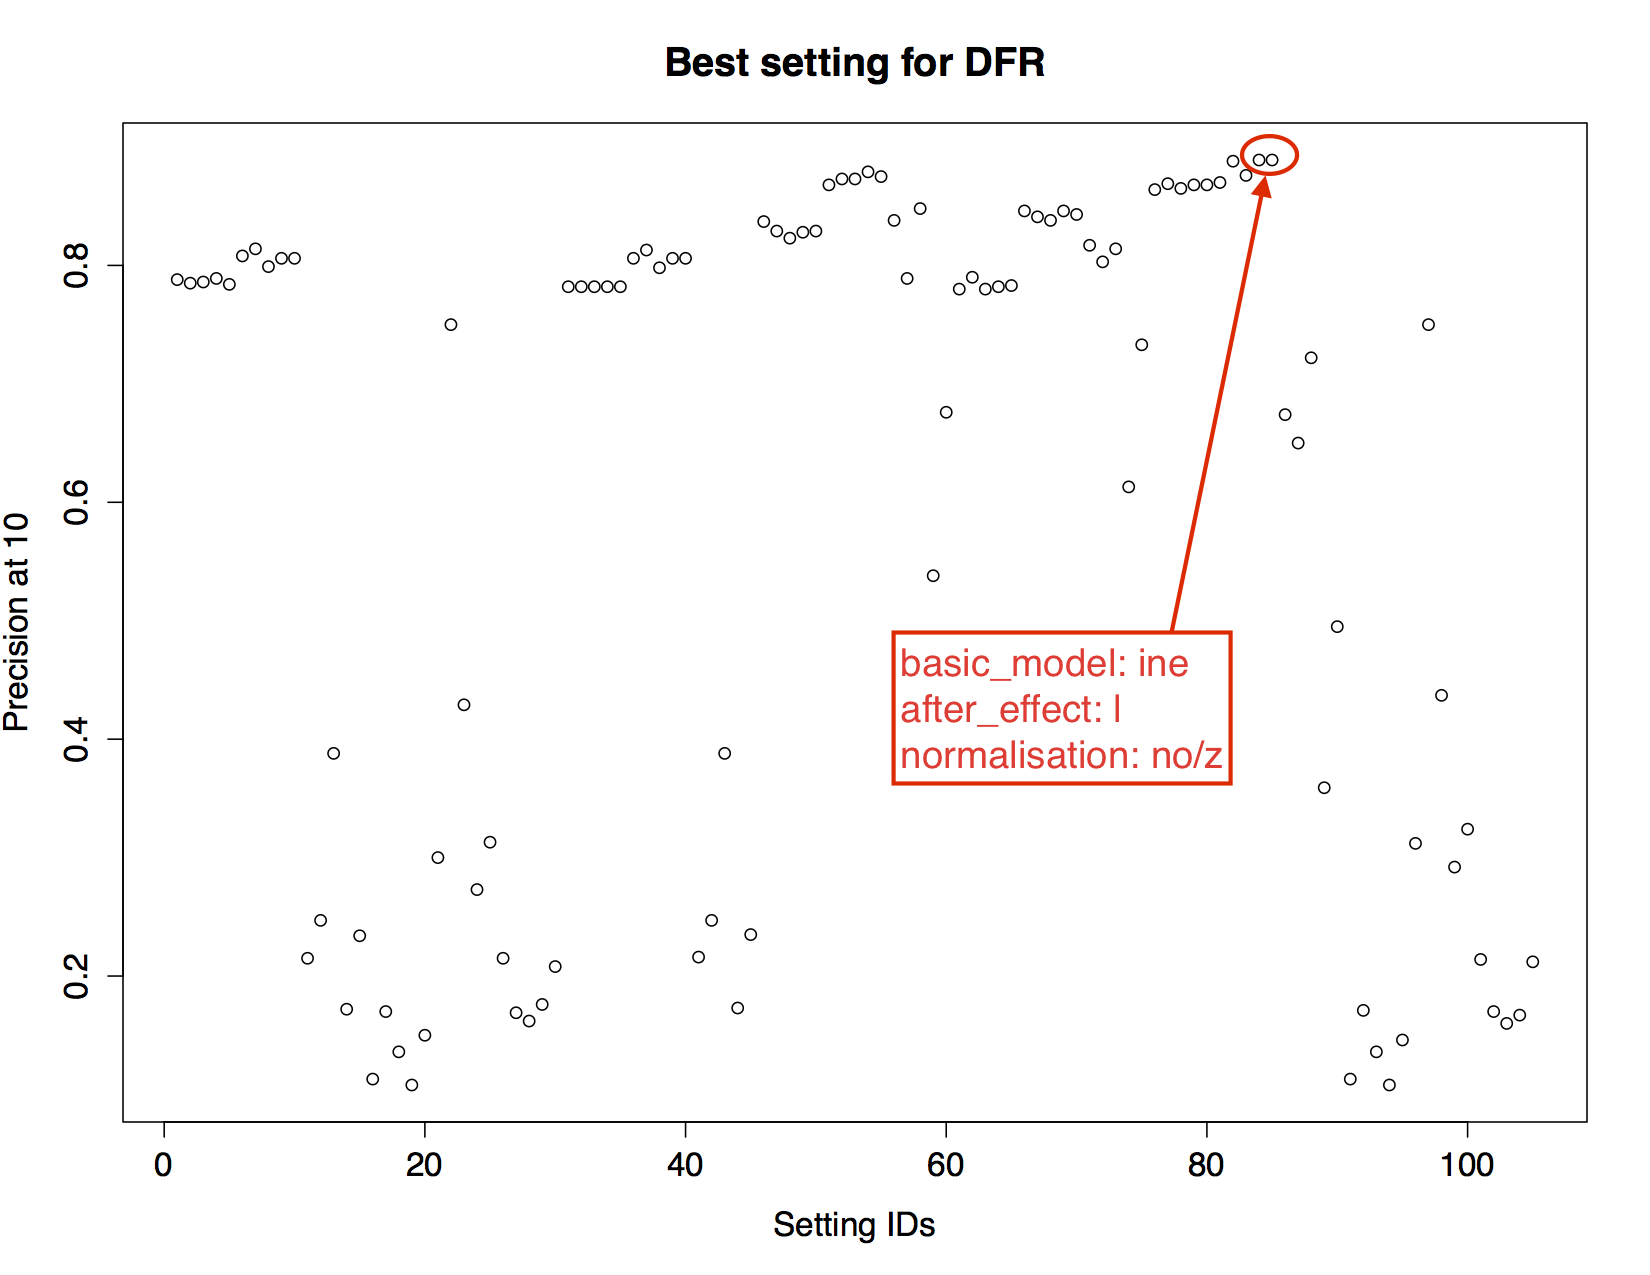

The data file committed next to this chart (first rows):
dfr_be_b_h1, 0.788
dfr_be_b_h2, 0.785
dfr_be_b_h3, 0.786
dfr_be_b_no, 0.789
dfr_be_b_z, 0.784
dfr_be_l_h1, 0.808
dfr_be_l_h2, 0.814
dfr_be_l_h3, 0.799
dfr_be_l_no, 0.806
dfr_be_l_z, 0.806
dfr_be_no_h1, 0.215
dfr_be_no_h2, 0.247
dfr_be_no_h3, 0.388
dfr_be_no_no, 0.172
dfr_be_no_z, 0.234
dfr_d_b_h1, 0.113
dfr_d_b_h2, 0.17
dfr_d_b_h3, 0.136
dfr_d_b_no, 0.108
dfr_d_b_z, 0.15
dfr_d_l_h1, 0.3
dfr_d_l_h2, 0.75
dfr_d_l_h3, 0.429
dfr_d_l_no, 0.273
dfr_d_l_z, 0.313
dfr_d_no_h1, 0.215
dfr_d_no_h2, 0.169
dfr_d_no_h3, 0.162
dfr_d_no_no, 0.176
dfr_d_no_z, 0.208
dfr_g_b_h1, 0.782
dfr_g_b_h2, 0.782
dfr_g_b_h3, 0.782
dfr_g_b_no, 0.782
dfr_g_b_z, 0.782
dfr_g_l_h1, 0.806
dfr_g_l_h2, 0.813
dfr_g_l_h3, 0.798
dfr_g_l_no, 0.806
dfr_g_l_z, 0.806
dfr_g_no_h1, 0.216
dfr_g_no_h2, 0.247
dfr_g_no_h3, 0.388
dfr_g_no_no, 0.173
dfr_g_no_z, 0.235
dfr_if_b_h1, 0.837
dfr_if_b_h2, 0.829
dfr_if_b_h3, 0.823
dfr_if_b_no, 0.828
dfr_if_b_z, 0.829
dfr_if_l_h1, 0.868
dfr_if_l_h2, 0.873
dfr_if_l_h3, 0.873
dfr_if_l_no, 0.879
dfr_if_l_z, 0.875
dfr_if_no_h1, 0.838
dfr_if_no_h2, 0.789
dfr_if_no_h3, 0.848
dfr_if_no_no, 0.538
dfr_if_no_z, 0.676
dfr_in_b_h1, 0.78
... 44 more rows
